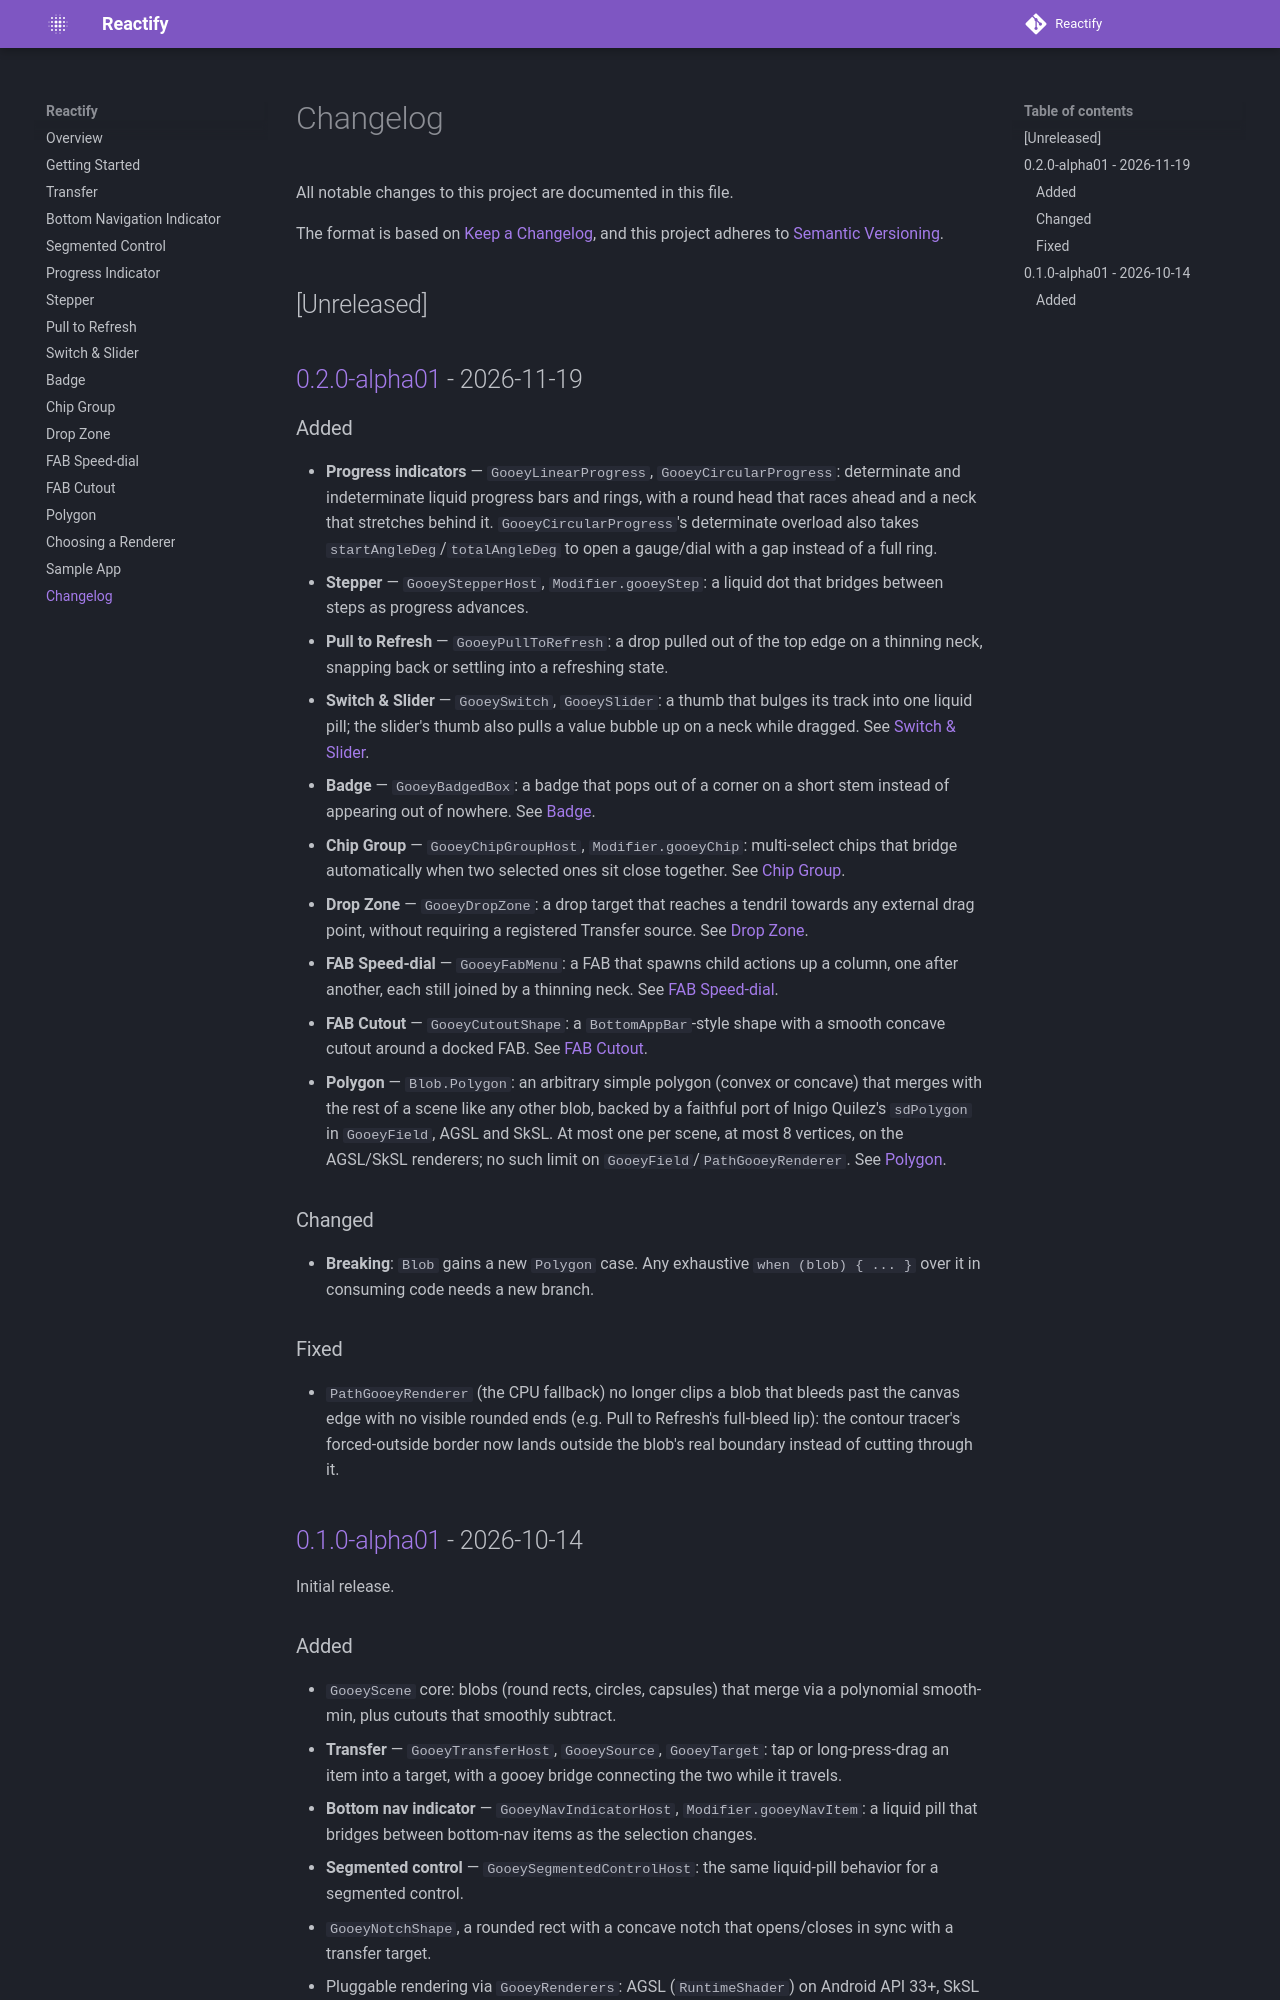

repository: veroanggraa/Reactify · page: CHANGELOG/index.html · generator: mkdocs

# Changelog

All notable changes to this project are documented in this file.

The format is based on [Keep a Changelog](https://keepachangelog.com/en/1.1.0/),
and this project adheres to [Semantic Versioning](https://semver.org/spec/v2.0.0.html).

## [0.1.0-alpha01] - 2026-10-14

Initial release.
